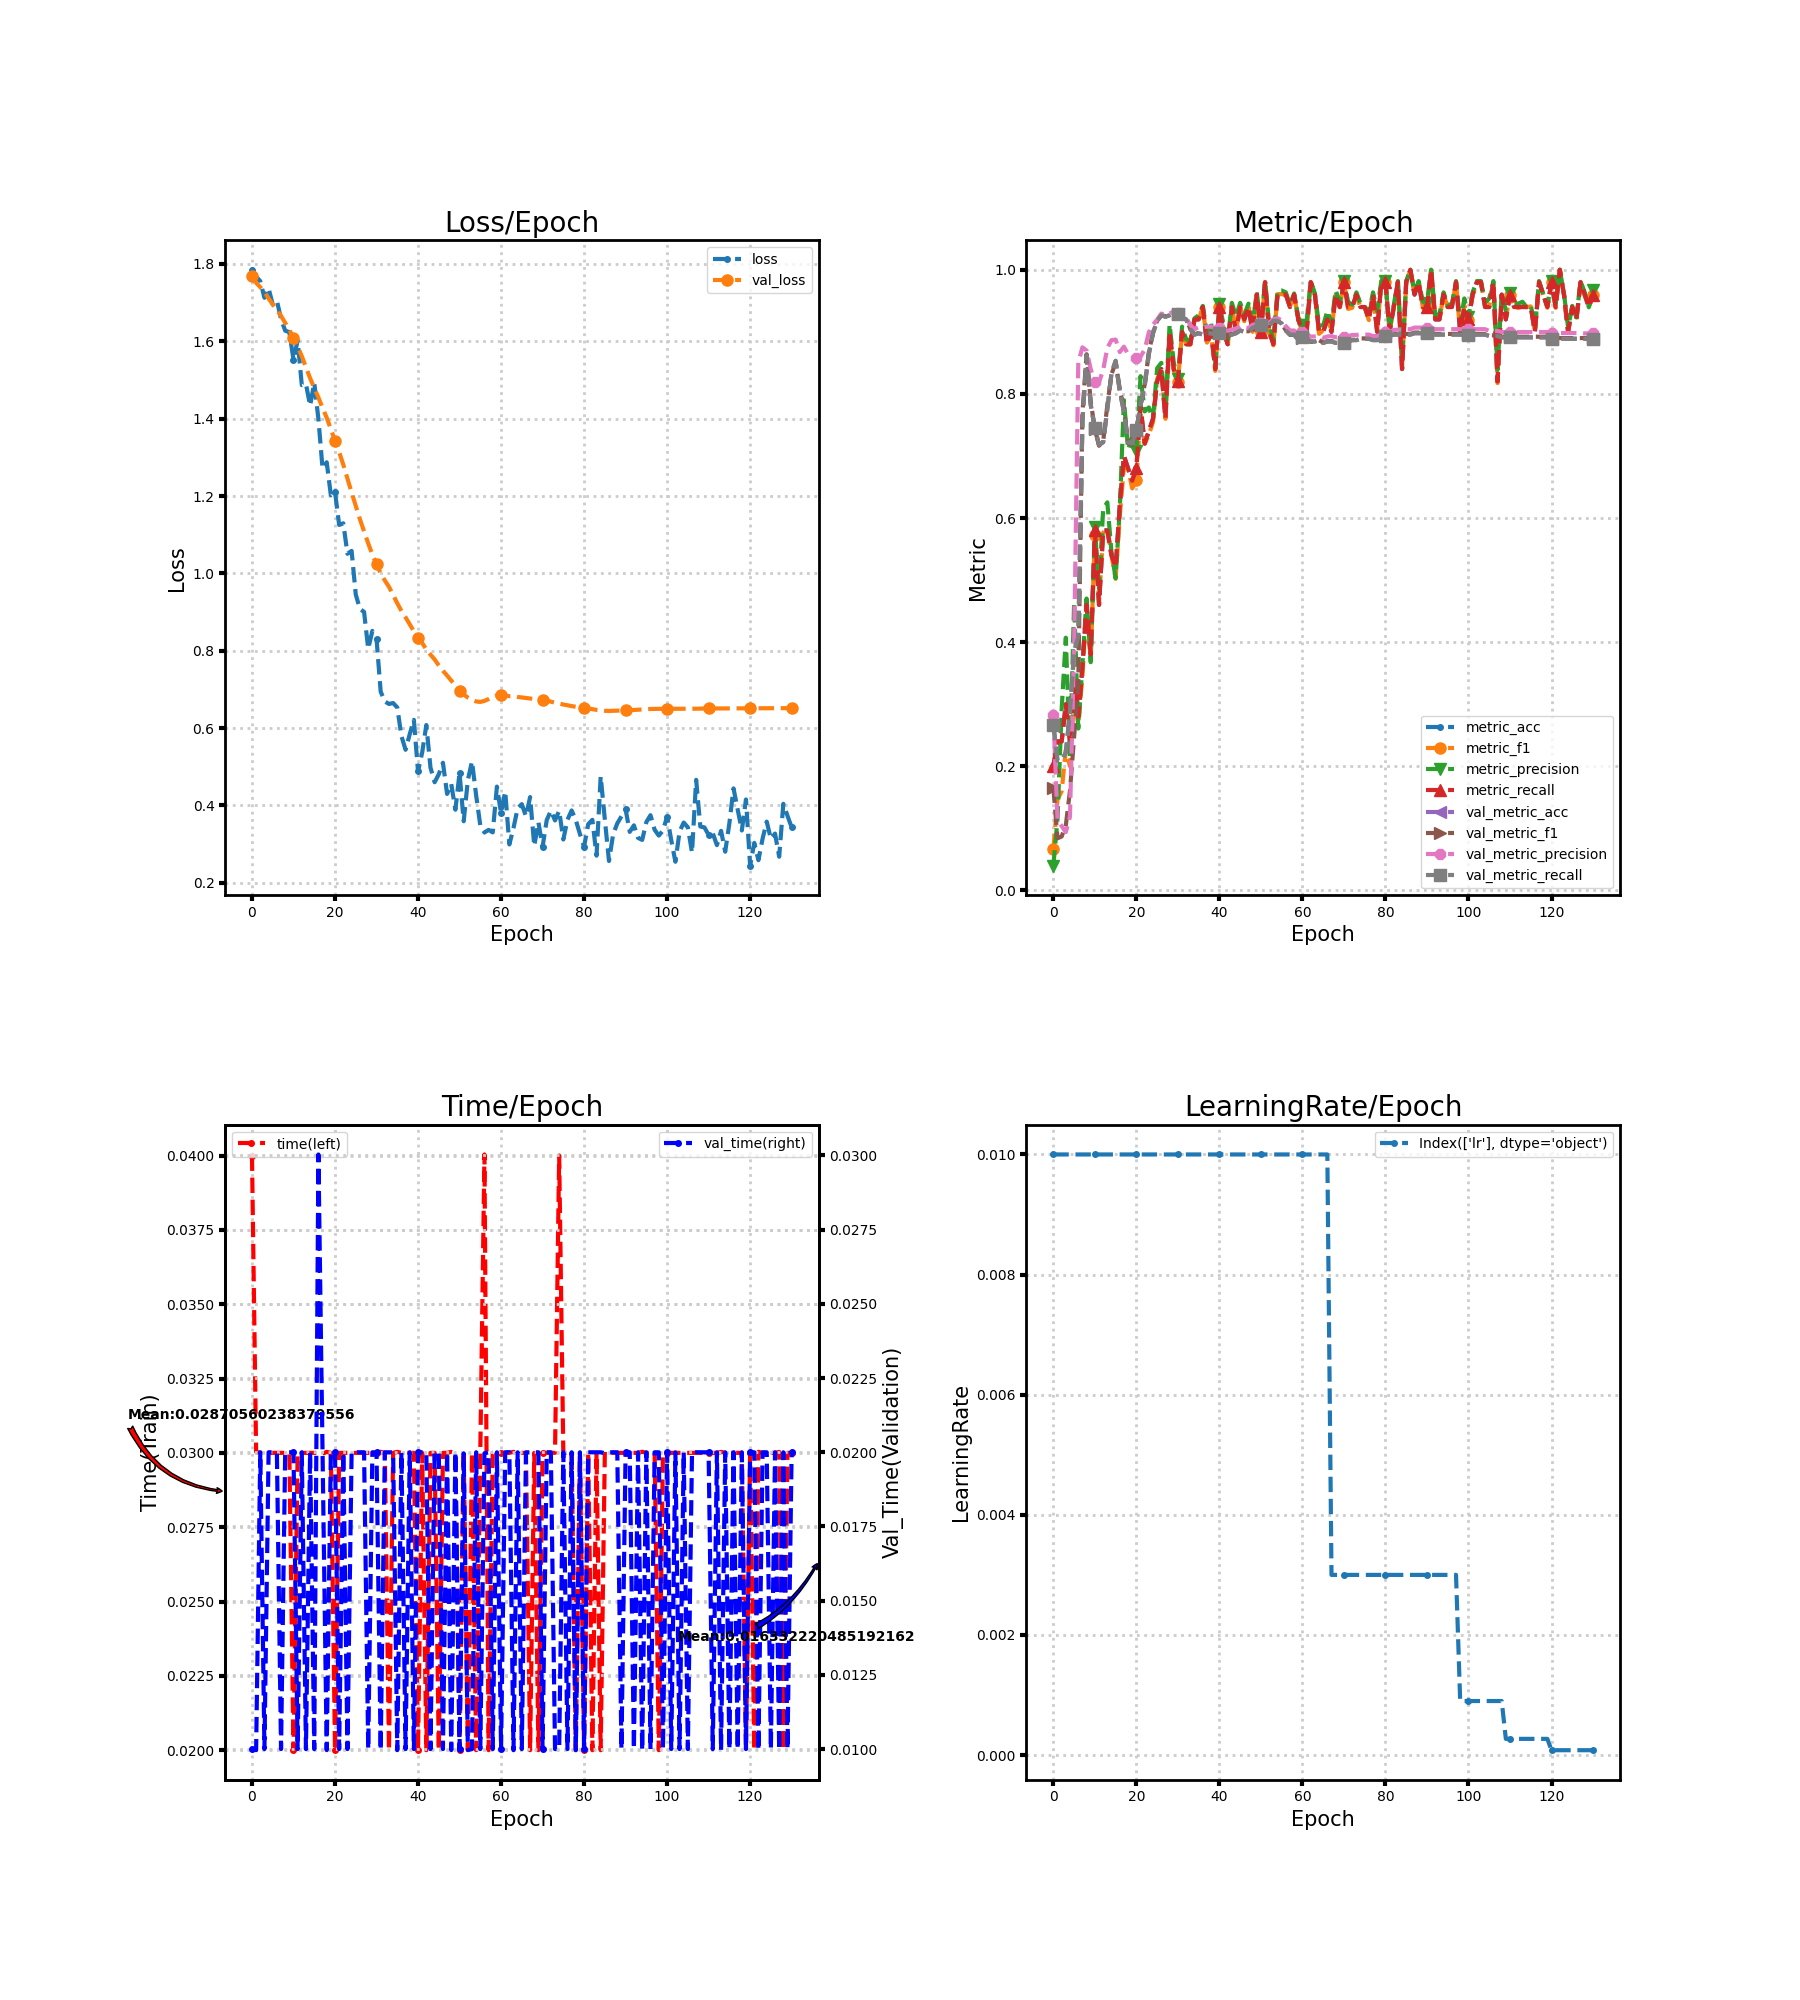

Source data for this figure (header and first rows):
loss, metric_acc, metric_f1, metric_precision, metric_recall, time, lr, val_loss, val_metric_acc, val_metric_f1, val_metric_precision, val_metric_recall, val_time
1.785, 0.2, 0.06667, 0.04, 0.2, 0.04, 0.01, 1.768, 0.2667, 0.1657, 0.2825, 0.2667, 0.01
1.767, 0.24, 0.1465, 0.1148, 0.24, 0.03003, 0.01, 1.752, 0.2089, 0.08389, 0.1137, 0.2089, 0.009965
1.755, 0.24, 0.1596, 0.2919, 0.24, 0.03, 0.01, 1.74, 0.2089, 0.08681, 0.1035, 0.2089, 0.02
1.713, 0.3, 0.2268, 0.4071, 0.3, 0.03, 0.01, 1.728, 0.2222, 0.1046, 0.09384, 0.2222, 0.01
1.737, 0.24, 0.2001, 0.2136, 0.24, 0.03, 0.01, 1.711, 0.2867, 0.1602, 0.1188, 0.2867, 0.02
1.695, 0.34, 0.3121, 0.4635, 0.34, 0.03, 0.01, 1.695, 0.3844, 0.2478, 0.3925, 0.3844, 0.02
1.705, 0.28, 0.2667, 0.2607, 0.28, 0.03, 0.01, 1.681, 0.4089, 0.333, 0.8506, 0.4089, 0.02
1.658, 0.36, 0.3436, 0.3637, 0.36, 0.03, 0.01, 1.666, 0.7556, 0.7686, 0.8751, 0.7556, 0.01
1.627, 0.46, 0.4627, 0.4703, 0.46, 0.03, 0.01, 1.648, 0.8622, 0.864, 0.8698, 0.8622, 0.02
1.624, 0.38, 0.3724, 0.3677, 0.38, 0.03, 0.01, 1.63, 0.7822, 0.7876, 0.8397, 0.7822, 0.02
1.553, 0.58, 0.5724, 0.5847, 0.58, 0.02, 0.01, 1.609, 0.7444, 0.743, 0.8196, 0.7444, 0.02
1.602, 0.46, 0.4652, 0.486, 0.46, 0.03, 0.01, 1.587, 0.7178, 0.7164, 0.8187, 0.7178, 0.01
1.487, 0.58, 0.5766, 0.6148, 0.58, 0.03, 0.01, 1.561, 0.7222, 0.7237, 0.839, 0.7222, 0.02
1.49, 0.58, 0.5844, 0.6253, 0.58, 0.03, 0.01, 1.533, 0.7756, 0.782, 0.874, 0.7756, 0.009999
1.434, 0.54, 0.5402, 0.545, 0.54, 0.03, 0.01, 1.505, 0.8333, 0.8317, 0.8865, 0.8333, 0.02
1.493, 0.52, 0.502, 0.5031, 0.52, 0.03, 0.01, 1.479, 0.8533, 0.8501, 0.8875, 0.8533, 0.009999
1.399, 0.62, 0.6032, 0.6148, 0.62, 0.03, 0.01, 1.455, 0.8044, 0.8074, 0.8674, 0.8044, 0.03003
1.271, 0.7, 0.683, 0.7899, 0.7, 0.02997, 0.01, 1.428, 0.7711, 0.776, 0.8761, 0.7711, 0.02
1.287, 0.68, 0.6789, 0.7107, 0.68, 0.03003, 0.01, 1.402, 0.7222, 0.7215, 0.8638, 0.7222, 0.009966
1.202, 0.66, 0.6477, 0.7311, 0.66, 0.03, 0.01, 1.373, 0.72, 0.7179, 0.8603, 0.72, 0.02
1.211, 0.68, 0.6605, 0.7078, 0.68, 0.02, 0.01, 1.343, 0.7422, 0.7392, 0.8586, 0.7422, 0.02
1.125, 0.78, 0.7693, 0.8286, 0.78, 0.03, 0.01, 1.314, 0.7822, 0.7819, 0.8599, 0.7822, 0.01
1.129, 0.72, 0.7195, 0.7718, 0.72, 0.03, 0.01, 1.281, 0.8133, 0.815, 0.8716, 0.8133, 0.02
1.051, 0.74, 0.7343, 0.7782, 0.74, 0.03, 0.01, 1.245, 0.8644, 0.867, 0.8992, 0.8644, 0.01
1.058, 0.76, 0.7545, 0.7598, 0.76, 0.02999, 0.01, 1.209, 0.8978, 0.899, 0.9114, 0.8978, 0.02
0.9453, 0.82, 0.8235, 0.8413, 0.82, 0.03, 0.01, 1.175, 0.9178, 0.9179, 0.9198, 0.9178, 0.02
0.9079, 0.84, 0.8414, 0.85, 0.84, 0.03, 0.01, 1.14, 0.9267, 0.9271, 0.9294, 0.9267, 0.02
0.9004, 0.76, 0.7599, 0.7717, 0.76, 0.03, 0.01, 1.109, 0.9244, 0.9249, 0.9275, 0.9244, 0.02
0.805, 0.9, 0.8866, 0.9121, 0.9, 0.03, 0.01, 1.077, 0.9267, 0.9271, 0.9293, 0.9267, 0.01
0.8513, 0.84, 0.838, 0.8503, 0.84, 0.03, 0.01, 1.049, 0.9311, 0.9314, 0.9332, 0.9311, 0.02
0.8314, 0.82, 0.8194, 0.8241, 0.82, 0.03, 0.01, 1.024, 0.9289, 0.9291, 0.9309, 0.9289, 0.02
0.6943, 0.9, 0.8981, 0.9083, 0.9, 0.03004, 0.01, 1, 0.9222, 0.9224, 0.9236, 0.9222, 0.009964
0.6688, 0.88, 0.8815, 0.8878, 0.88, 0.03, 0.01, 0.9818, 0.92, 0.9201, 0.923, 0.92, 0.02
0.6624, 0.88, 0.8796, 0.8859, 0.88, 0.02, 0.01, 0.9652, 0.9044, 0.9044, 0.9107, 0.9044, 0.02
0.6647, 0.92, 0.9199, 0.9218, 0.92, 0.03, 0.01, 0.9445, 0.8956, 0.8959, 0.9044, 0.8956, 0.02
0.6533, 0.92, 0.9196, 0.9267, 0.92, 0.03003, 0.01, 0.9226, 0.8978, 0.8982, 0.9072, 0.8978, 0.009965
0.5793, 0.94, 0.9399, 0.9418, 0.94, 0.03, 0.01, 0.9029, 0.8956, 0.8963, 0.9069, 0.8956, 0.02
0.5439, 0.88, 0.8827, 0.8981, 0.88, 0.03, 0.01, 0.8863, 0.8978, 0.8984, 0.9084, 0.8978, 0.01
0.5841, 0.9, 0.8966, 0.9152, 0.9, 0.03, 0.01, 0.868, 0.8978, 0.8984, 0.9084, 0.8978, 0.02
0.6212, 0.84, 0.837, 0.8424, 0.84, 0.03, 0.01, 0.8503, 0.8956, 0.8962, 0.9054, 0.8956, 0.01
0.4879, 0.94, 0.9397, 0.9444, 0.94, 0.02, 0.01, 0.8339, 0.8978, 0.8982, 0.9066, 0.8978, 0.02
0.5369, 0.9, 0.9014, 0.9118, 0.9, 0.03, 0.01, 0.8201, 0.8933, 0.894, 0.9031, 0.8933, 0.02
0.6079, 0.88, 0.8779, 0.8866, 0.88, 0.02, 0.01, 0.803, 0.8933, 0.8939, 0.9017, 0.8933, 0.02
0.4978, 0.94, 0.9408, 0.9467, 0.94, 0.03, 0.01, 0.7898, 0.8956, 0.8962, 0.9036, 0.8956, 0.009999
0.46, 0.9, 0.9022, 0.9247, 0.9, 0.03, 0.01, 0.7775, 0.8978, 0.8985, 0.9052, 0.8978, 0.02
0.4806, 0.94, 0.9408, 0.9467, 0.94, 0.02, 0.01, 0.7619, 0.9022, 0.9031, 0.9093, 0.9022, 0.02
0.5103, 0.92, 0.9171, 0.9273, 0.92, 0.03, 0.01, 0.7482, 0.9, 0.901, 0.9074, 0.9, 0.01
0.4297, 0.94, 0.9409, 0.9455, 0.94, 0.03, 0.01, 0.7359, 0.9, 0.9009, 0.9061, 0.9, 0.02
0.4556, 0.9, 0.9001, 0.9134, 0.9, 0.03003, 0.01, 0.7227, 0.9067, 0.9073, 0.9112, 0.9067, 0.009966
0.3889, 0.96, 0.9599, 0.9636, 0.96, 0.03, 0.01, 0.7099, 0.9089, 0.9095, 0.9128, 0.9089, 0.02
0.484, 0.9, 0.8997, 0.9055, 0.9, 0.02, 0.01, 0.697, 0.9111, 0.9117, 0.9146, 0.9111, 0.01
0.3591, 0.98, 0.9799, 0.9818, 0.98, 0.03004, 0.01, 0.6869, 0.9111, 0.9117, 0.9141, 0.9111, 0.01996
0.4652, 0.9, 0.8979, 0.9121, 0.9, 0.02, 0.01, 0.6788, 0.9111, 0.9117, 0.9146, 0.9111, 0.009971
0.514, 0.88, 0.8783, 0.8853, 0.88, 0.03, 0.01, 0.673, 0.9178, 0.9182, 0.9205, 0.9178, 0.01
0.426, 0.96, 0.9608, 0.9667, 0.96, 0.02, 0.01, 0.6688, 0.9178, 0.9182, 0.922, 0.9178, 0.02
0.3483, 0.96, 0.9608, 0.9667, 0.96, 0.03, 0.01, 0.6676, 0.9133, 0.9137, 0.9184, 0.9133, 0.01
0.33, 0.96, 0.9599, 0.9636, 0.96, 0.04004, 0.01, 0.6703, 0.9022, 0.9024, 0.909, 0.9022, 0.01996
0.3368, 0.94, 0.9409, 0.9436, 0.94, 0.02, 0.01, 0.675, 0.8956, 0.8952, 0.9021, 0.8956, 0.02
0.3303, 0.96, 0.9599, 0.9618, 0.96, 0.03, 0.01, 0.681, 0.8956, 0.8952, 0.9021, 0.8956, 0.01
0.4487, 0.92, 0.9198, 0.9232, 0.92, 0.03, 0.01, 0.6846, 0.8867, 0.8861, 0.8949, 0.8867, 0.02
... 71 more rows
